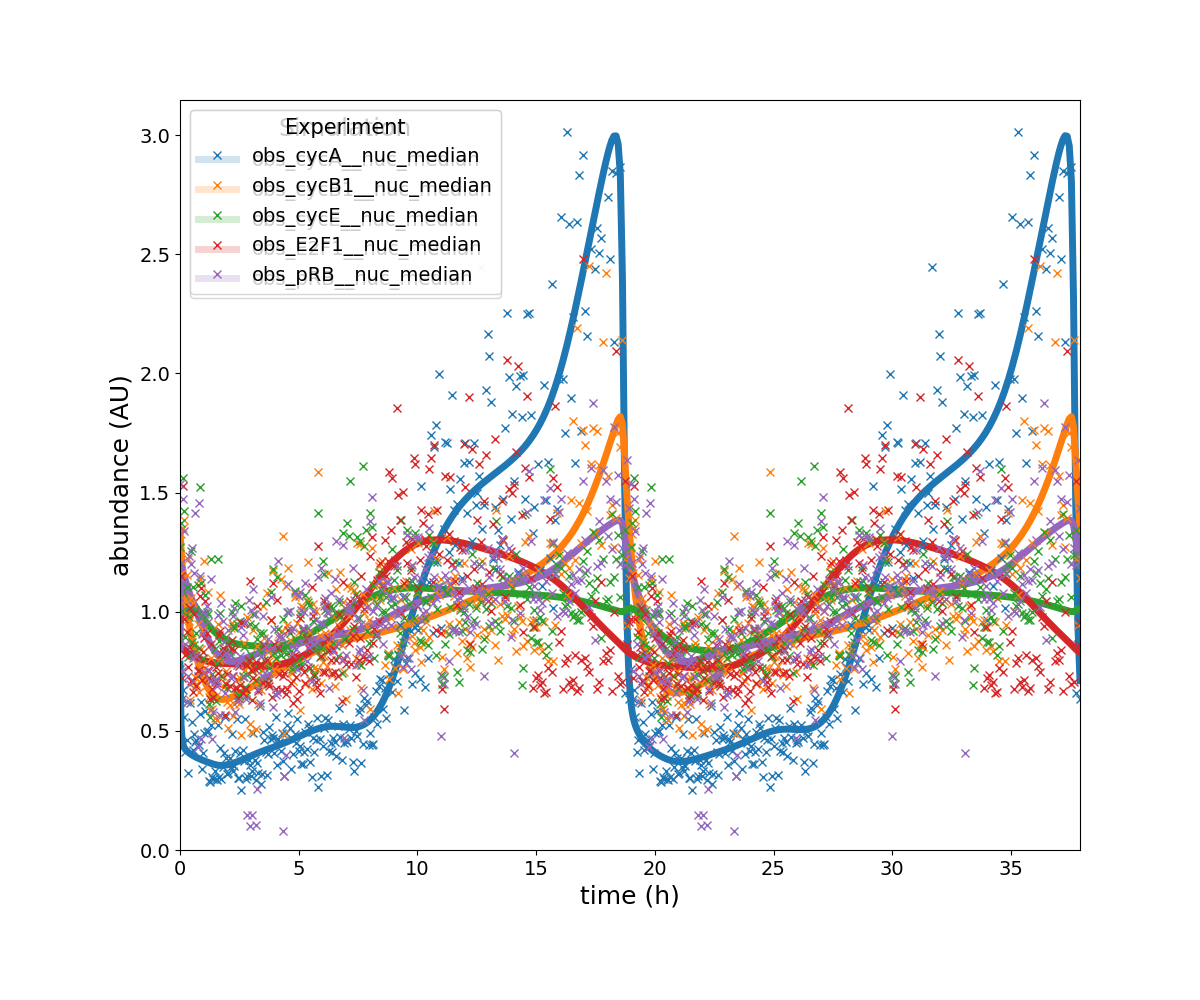

Values plotted in this chart, from the file beside it:
observableId	simulationConditionId	measurement	time	noiseParameter
obs_cycA__nuc_median	wt	0.7808	0.0	1.0
obs_cycA__nuc_median	wt	0.5241	164.6	0.9988
obs_cycA__nuc_median	wt	0.4634	329.5	0.9977
obs_cycA__nuc_median	wt	0.4404	494.6	0.9965
obs_cycA__nuc_median	wt	0.429	660.1	0.9954
obs_cycA__nuc_median	wt	0.4219	825.8	0.9942
obs_cycA__nuc_median	wt	0.4167	991.8	0.9931
obs_cycA__nuc_median	wt	0.4123	1158	0.9919
obs_cycA__nuc_median	wt	0.4084	1325	0.9908
obs_cycA__nuc_median	wt	0.4049	1491	0.9897
obs_cycA__nuc_median	wt	0.4017	1659	0.9885
obs_cycA__nuc_median	wt	0.3988	1826	0.9874
obs_cycA__nuc_median	wt	0.396	1994	0.9862
obs_cycA__nuc_median	wt	0.3934	2162	0.9851
obs_cycA__nuc_median	wt	0.3909	2330	0.984
obs_cycA__nuc_median	wt	0.3885	2498	0.9828
obs_cycA__nuc_median	wt	0.3863	2667	0.9817
obs_cycA__nuc_median	wt	0.3841	2836	0.9806
obs_cycA__nuc_median	wt	0.382	3006	0.9794
obs_cycA__nuc_median	wt	0.38	3175	0.9783
obs_cycA__nuc_median	wt	0.378	3345	0.9772
obs_cycA__nuc_median	wt	0.3761	3516	0.976
obs_cycA__nuc_median	wt	0.3742	3686	0.9749
obs_cycA__nuc_median	wt	0.3723	3857	0.9738
obs_cycA__nuc_median	wt	0.3705	4028	0.9727
obs_cycA__nuc_median	wt	0.3687	4200	0.9715
obs_cycA__nuc_median	wt	0.3669	4372	0.9704
obs_cycA__nuc_median	wt	0.3652	4544	0.9693
obs_cycA__nuc_median	wt	0.3635	4716	0.9682
obs_cycA__nuc_median	wt	0.3619	4889	0.9671
obs_cycA__nuc_median	wt	0.3605	5062	0.9659
obs_cycA__nuc_median	wt	0.3591	5235	0.9648
obs_cycA__nuc_median	wt	0.3579	5408	0.9637
obs_cycA__nuc_median	wt	0.3569	5582	0.9626
obs_cycA__nuc_median	wt	0.356	5757	0.9615
obs_cycA__nuc_median	wt	0.3554	5931	0.9604
obs_cycA__nuc_median	wt	0.355	6106	0.9593
obs_cycA__nuc_median	wt	0.3549	6281	0.9582
obs_cycA__nuc_median	wt	0.3549	6456	0.9571
obs_cycA__nuc_median	wt	0.3552	6632	0.9559
obs_cycA__nuc_median	wt	0.3557	6808	0.9548
obs_cycA__nuc_median	wt	0.3565	6985	0.9537
obs_cycA__nuc_median	wt	0.3574	7161	0.9526
obs_cycA__nuc_median	wt	0.3584	7338	0.9515
obs_cycA__nuc_median	wt	0.3596	7516	0.9504
obs_cycA__nuc_median	wt	0.361	7693	0.9493
obs_cycA__nuc_median	wt	0.3625	7871	0.9482
obs_cycA__nuc_median	wt	0.3641	8050	0.9472
obs_cycA__nuc_median	wt	0.3658	8228	0.9461
obs_cycA__nuc_median	wt	0.3676	8407	0.945
obs_cycA__nuc_median	wt	0.3694	8586	0.9439
obs_cycA__nuc_median	wt	0.3714	8766	0.9428
obs_cycA__nuc_median	wt	0.3734	8946	0.9417
obs_cycA__nuc_median	wt	0.3754	9126	0.9406
obs_cycA__nuc_median	wt	0.3775	9307	0.9395
obs_cycA__nuc_median	wt	0.3797	9488	0.9384
obs_cycA__nuc_median	wt	0.3818	9669	0.9374
obs_cycA__nuc_median	wt	0.384	9850	0.9363
obs_cycA__nuc_median	wt	0.3862	10032	0.9352
obs_cycA__nuc_median	wt	0.3884	10214	0.9341
... 2,940 more rows
